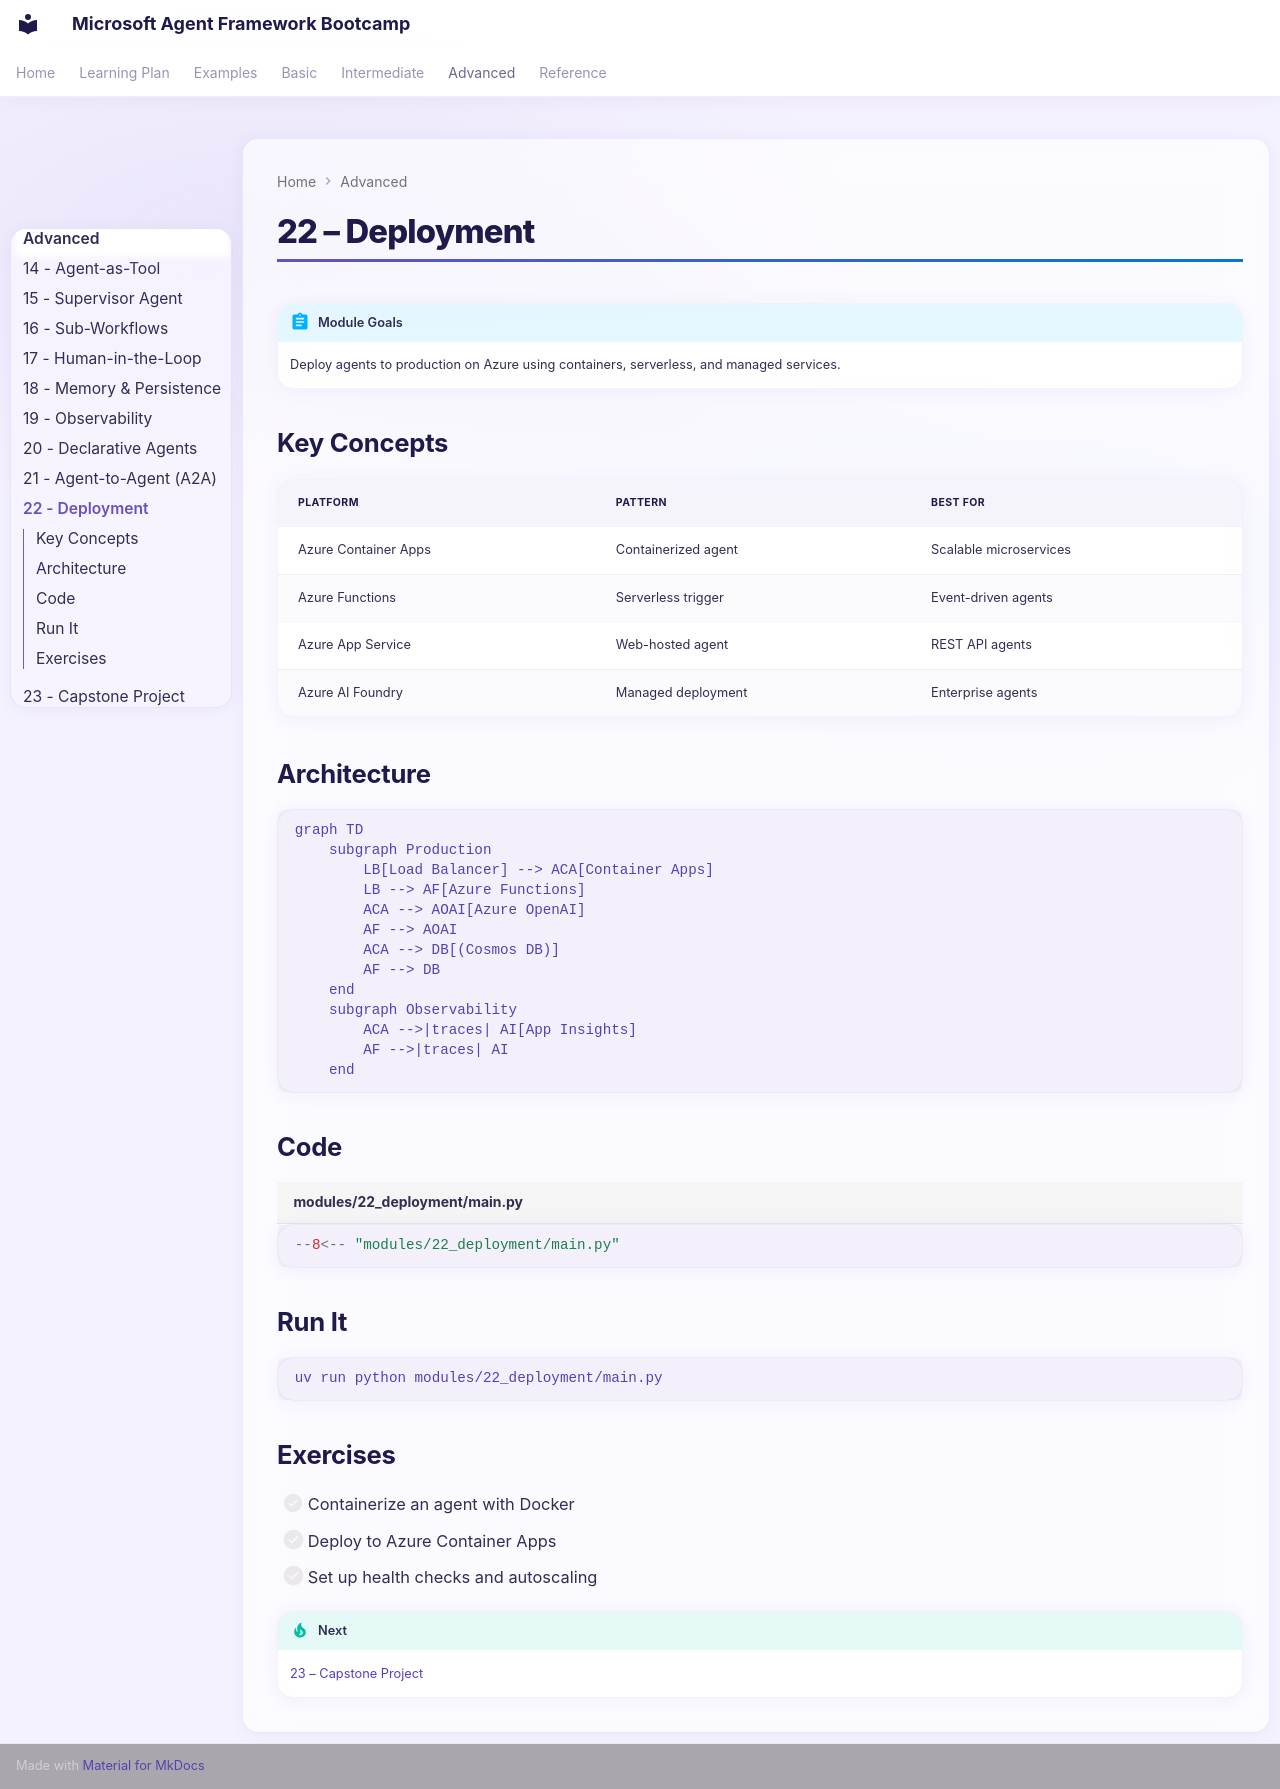

repository: Rajkumar-21/Microsoft-AgentFramework-Bootcamp · page: advanced/22-deployment/index.html · generator: mkdocs

# 22 – Deployment

!!! abstract "Module Goals"
    Deploy agents to production on Azure using containers, serverless, and managed services.

## Key Concepts

| Platform | Pattern | Best For |
|----------|---------|----------|
| Azure Container Apps | Containerized agent | Scalable microservices |
| Azure Functions | Serverless trigger | Event-driven agents |
| Azure App Service | Web-hosted agent | REST API agents |
| Azure AI Foundry | Managed deployment | Enterprise agents |

## Architecture

```mermaid
graph TD
    subgraph Production
        LB[Load Balancer] --> ACA[Container Apps]
        LB --> AF[Azure Functions]
        ACA --> AOAI[Azure OpenAI]
        AF --> AOAI
        ACA --> DB[(Cosmos DB)]
        AF --> DB
    end
    subgraph Observability
        ACA -->|traces| AI[App Insights]
        AF -->|traces| AI
    end
```

## Code

```python title="modules/22_deployment/main.py"
--8<-- "modules/22_deployment/main.py"
```

## Run It

```bash
uv run python modules/22_deployment/main.py
```

## Exercises

- [ ] Containerize an agent with Docker
- [ ] Deploy to Azure Container Apps
- [ ] Set up health checks and autoscaling

!!! tip "Next"
    [23 – Capstone Project](23-capstone-project.md)
